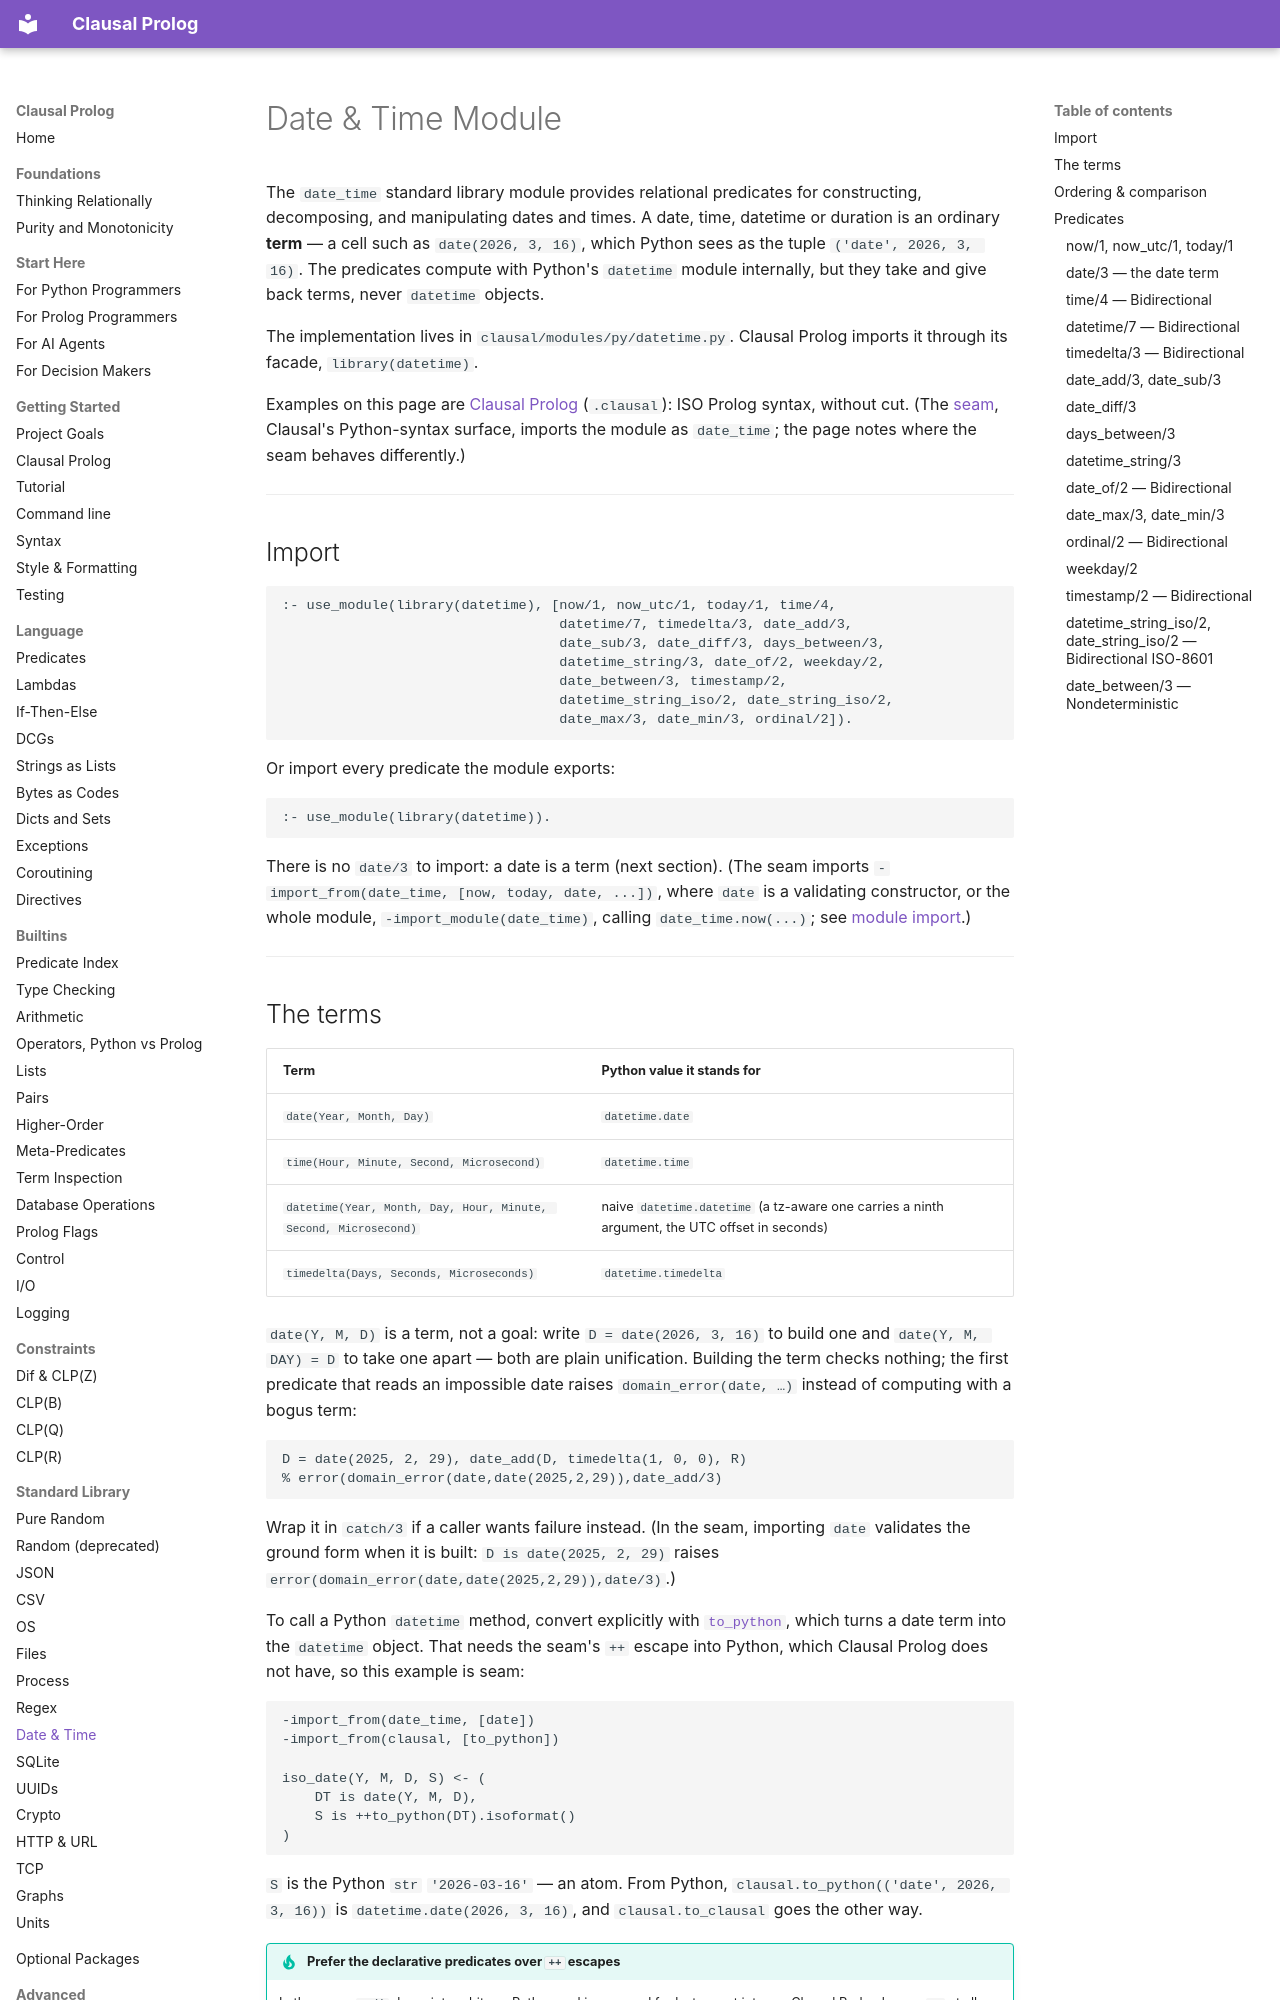

repository: neurosymbolica/clausal-prolog · page: date_time/index.html · generator: mkdocs

# Date & Time Module

The `date_time` standard library module provides relational predicates for constructing, decomposing, and manipulating dates and times. A date, time, datetime or duration is an ordinary **term** — a cell such as `date(2026, 3, 16)`, which Python sees as the tuple `('date', 2026, 3, 16)`. The predicates compute with Python's `datetime` module internally, but they take and give back terms, never `datetime` objects.

The implementation lives in `clausal/modules/py/datetime.py`. Clausal Prolog
imports it through its facade, `library(datetime)`.

Examples on this page are [Clausal Prolog](clausal_prolog.md) (`.clausal`):
ISO Prolog syntax, without cut. (The [seam](syntax.md), Clausal's
Python-syntax surface, imports the module as `date_time`; the page notes
where the seam behaves differently.)

---

## Import

```clausal
:- use_module(library(datetime), [now/1, now_utc/1, today/1, time/4,
                                  datetime/7, timedelta/3, date_add/3,
                                  date_sub/3, date_diff/3, days_between/3,
                                  datetime_string/3, date_of/2, weekday/2,
                                  date_between/3, timestamp/2,
                                  datetime_string_iso/2, date_string_iso/2,
                                  date_max/3, date_min/3, ordinal/2]).
```

Or import every predicate the module exports:

```clausal
:- use_module(library(datetime)).
```

There is no `date/3` to import: a date is a term (next section). (The seam
imports `-import_from(date_time, [now, today, date, ...])`, where `date` is a
validating constructor, or the whole module, `-import_module(date_time)`,
calling `date_time.now(...)`; see [module import](import.md).)

---
